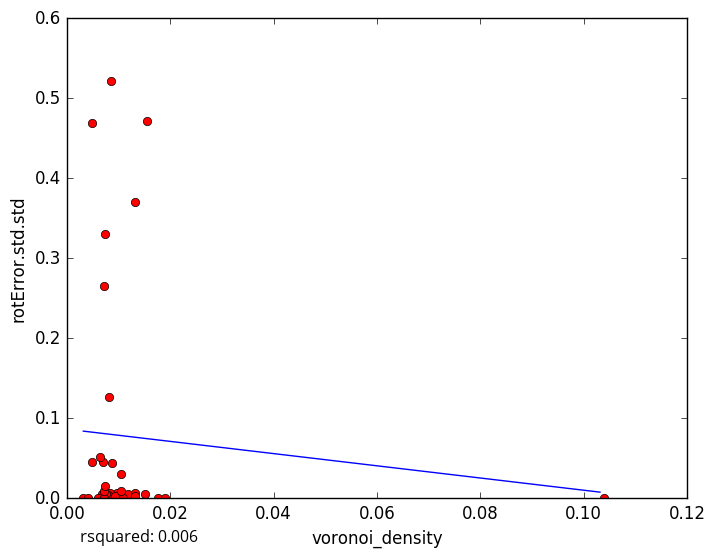

Source data for this figure (header and first rows):
voronoi_density, rotError.std.std
0.008129, 0.004158
0.008923, 0.003543
0.009768, 0.006556
0.01183, 0.00519
0.008366, 0.006605
0.008887, 0.0
0.006711, 0.005638
0.01511, 0.005141
0.0155, 0.4711
0.00845, 0.521
0.005952, 0.0
0.007937, 0.004613
0.003184, 0.0
0.01322, 0.006787
0.1039, 0.000102
0.01315, 0.002803
0.01042, 0.02975
0.007228, 0.0
0.007499, 0.004725
0.007192, 0.0
0.009251, 0.003115
0.007246, 0.009555
0.006977, 0.04522
0.007137, 0.2652
0.0177, 0.0
0.01316, 0.3704
0.008669, 0.04409
0.004845, 0.04493
0.007402, 0.3297
0.007402, 0.01577
0.01086, 0.0
0.00643, 0.05206
0.004805, 0.4685
0.01905, 0.0
0.008088, 0.1268
0.004009, 0.0
0.01053, 0.008889
5-Fold RMSE:, 0.07998, 0.1911, 0.2127, 0.1669, 0.1669
Average 5-Fold RMSE:, 0.1453
5-Fold rsquared:, -0.09084, -0.05097, -0.08073, -2.491, -2.491
Average 5-Fold rsquared:, -0.5432
